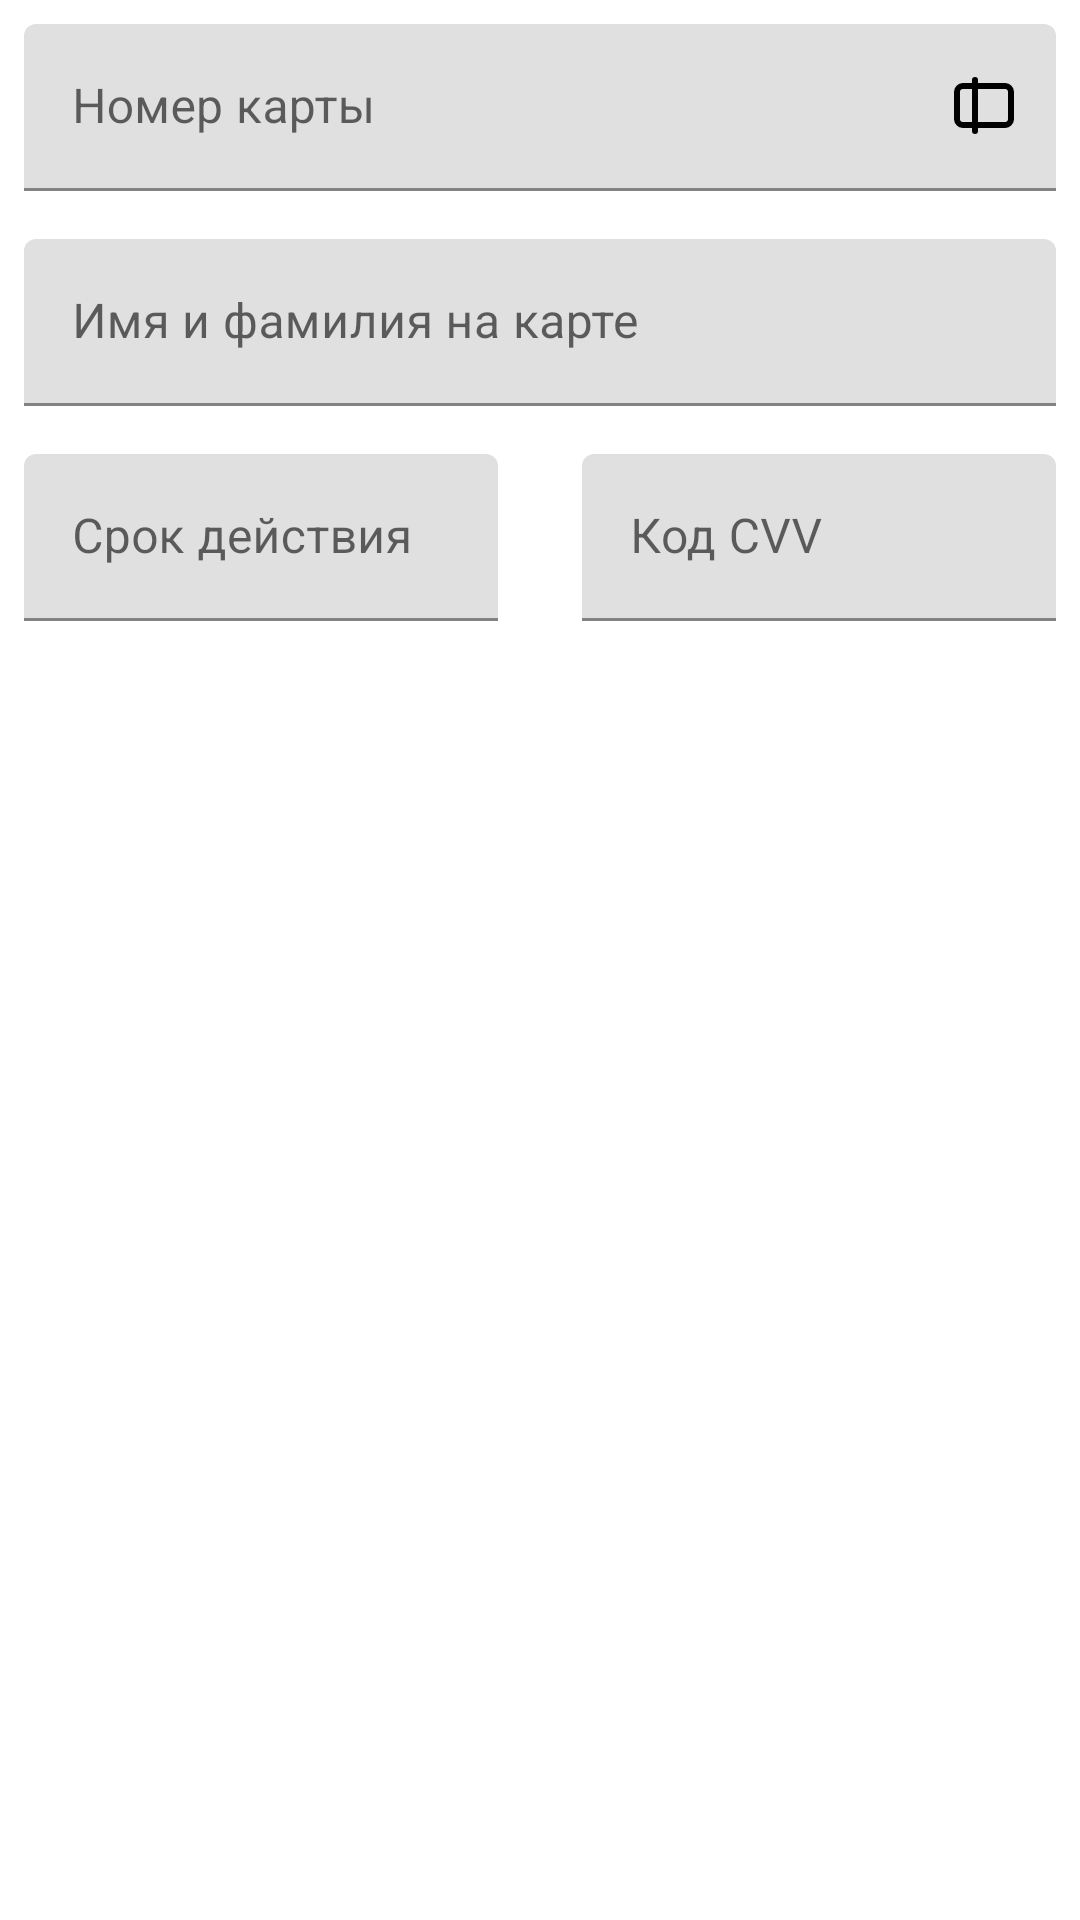

Layout XML and referenced resources for this Android screen:
<!-- AndroidManifest.xml: application theme Theme.ScanCardDemoRv -->
<!-- res/layout/card_io_fragment.xml -->
<?xml version="1.0" encoding="utf-8"?>
<androidx.constraintlayout.widget.ConstraintLayout xmlns:android="http://schemas.android.com/apk/res/android"
    android:layout_width="match_parent"
    android:layout_height="match_parent"
    xmlns:app="http://schemas.android.com/apk/res-auto">

    <ScrollView
        android:layout_width="match_parent"
        android:layout_height="0dp"
        android:clipToPadding="false"
        android:paddingBottom="80dp"
        app:layout_constraintBottom_toBottomOf="parent"
        app:layout_constraintTop_toTopOf="parent">

        <LinearLayout
            android:layout_width="match_parent"
            android:layout_height="wrap_content"
            android:orientation="vertical">

            <com.google.android.material.textfield.TextInputLayout
                android:id="@+id/number3_til"
                android:layout_width="match_parent"
                android:layout_height="wrap_content"
                android:hint="Номер карты"
                android:padding="8dp"
                app:endIconMode="custom"
                app:endIconDrawable="@drawable/ic_scan"
                app:endIconTint="@color/black">

                <com.google.android.material.textfield.TextInputEditText
                    android:id="@+id/number3_et"
                    android:layout_width="match_parent"
                    android:layout_height="wrap_content"
                    android:cursorVisible="false"/>
            </com.google.android.material.textfield.TextInputLayout>

            <com.google.android.material.textfield.TextInputLayout
                android:id="@+id/name3_til"
                android:layout_width="match_parent"
                android:layout_height="wrap_content"
                android:hint="Имя и фамилия на карте"
                android:padding="8dp" >

                <com.google.android.material.textfield.TextInputEditText
                    android:id="@+id/name3_et"
                    android:layout_width="match_parent"
                    android:layout_height="wrap_content" />
            </com.google.android.material.textfield.TextInputLayout>

            <LinearLayout
                android:layout_width="match_parent"
                android:layout_height="wrap_content"
                android:orientation="horizontal">

                <com.google.android.material.textfield.TextInputLayout
                    android:id="@+id/date3_til"
                    android:layout_width="0dp"
                    android:layout_height="wrap_content"
                    android:layout_marginEnd="6dp"
                    android:layout_weight="1"
                    android:hint="Срок действия"
                    android:padding="8dp">

                    <com.google.android.material.textfield.TextInputEditText
                        android:id="@+id/date3_et"
                        android:layout_width="match_parent"
                        android:layout_height="wrap_content"
                        android:maxLength="5"/>
                </com.google.android.material.textfield.TextInputLayout>

                <com.google.android.material.textfield.TextInputLayout
                    android:id="@+id/cvc3_til"
                    android:layout_width="0dp"
                    android:layout_height="wrap_content"
                    android:layout_marginStart="6dp"
                    android:layout_weight="1"
                    android:hint="Код CVV"
                    android:padding="8dp">

                    <com.google.android.material.textfield.TextInputEditText
                        android:id="@+id/cvv3_et"
                        android:layout_width="match_parent"
                        android:layout_height="wrap_content"
                        android:maxLength="4" />
                </com.google.android.material.textfield.TextInputLayout>

            </LinearLayout>

        </LinearLayout>
    </ScrollView>

</androidx.constraintlayout.widget.ConstraintLayout>
<!-- resources referenced by this layout -->
<resources>
  <!-- drawable ic_scan (drawable) -->
  <vector xmlns:android="http://schemas.android.com/apk/res/android"
      android:width="24dp"
      android:height="24dp"
      android:viewportWidth="24"
      android:viewportHeight="24">
    <path
        android:pathData="M5,5L19,5A2,2 0,0 1,21 7L21,16A2,2 0,0 1,19 18L5,18A2,2 0,0 1,3 16L3,7A2,2 0,0 1,5 5z"
        android:strokeWidth="2"
        android:fillColor="#00000000"
        android:strokeColor="#E91E91"/>
    <path
        android:pathData="M9,3L9,20"
        android:strokeLineJoin="round"
        android:strokeWidth="2"
        android:fillColor="#00000000"
        android:strokeColor="#E91E91"
        android:strokeLineCap="round"/>
  </vector>
  <style name="Theme.ScanCardDemoRv" parent="Theme.MaterialComponents.DayNight.DarkActionBar">
          
          <item name="colorPrimary">@color/purple_500</item>
          <item name="colorPrimaryVariant">@color/purple_700</item>
          <item name="colorOnPrimary">@color/white</item>
          
          <item name="colorSecondary">@color/teal_200</item>
          <item name="colorSecondaryVariant">@color/teal_700</item>
          <item name="colorOnSecondary">@color/black</item>
          
          <item name="android:statusBarColor" tools:targetApi="l">?attr/colorPrimaryVariant</item>
          
      </style>
  <!-- not gathered from this repository: default colours our renderer supplied (Android Studio template values) -->
  <color name="purple_500">#FF6200EE</color>
  <color name="purple_700">#FF3700B3</color>
  <color name="teal_200">#FF03DAC5</color>
  <color name="teal_700">#FF018786</color>
  <color name="black">#FF000000</color>
  <color name="white">#FFFFFFFF</color>
</resources>
